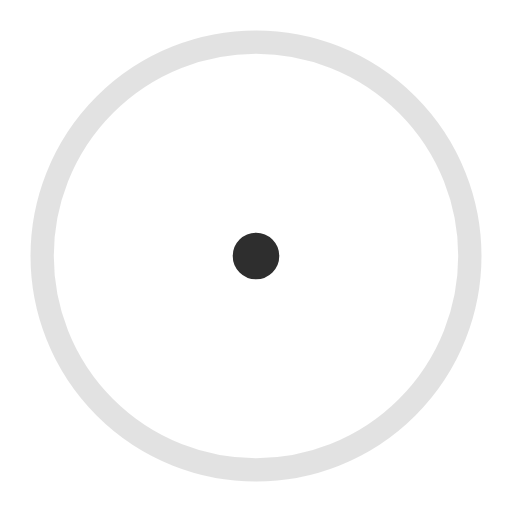
t = 0.00 s
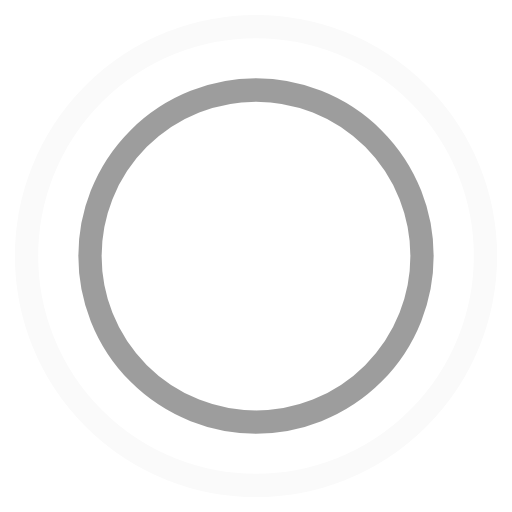
t = 0.45 s
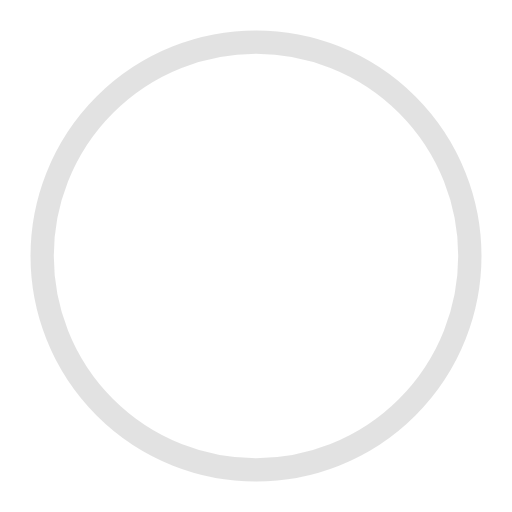
t = 0.90 s
t = 1.35 s: frame unchanged from t = 0.45 s, image omitted

The animated SVG that drew these frames (rendered in a browser with its animation timeline set to each time). Animation: 4 SMIL elements (animate=4); one cycle of 1.80 s, repeats indefinitely.

<!-- By Sam Herbert (@sherb), for everyone. More @ http://goo.gl/7AJzbL -->
<svg width="44" height="44" viewBox="0 0 44 44" xmlns="http://www.w3.org/2000/svg" stroke="#2e2e2e">
    <g fill="none" fill-rule="evenodd" stroke-width="2">
        <circle cx="22" cy="22" r="1">
            <animate attributeName="r"
                begin="0s" dur="1.8s"
                values="1; 20"
                calcMode="spline"
                keyTimes="0; 1"
                keySplines="0.165, 0.84, 0.44, 1"
                repeatCount="indefinite" />
            <animate attributeName="stroke-opacity"
                begin="0s" dur="1.8s"
                values="1; 0"
                calcMode="spline"
                keyTimes="0; 1"
                keySplines="0.3, 0.61, 0.355, 1"
                repeatCount="indefinite" />
        </circle>
        <circle cx="22" cy="22" r="1">
            <animate attributeName="r"
                begin="-0.9s" dur="1.8s"
                values="1; 20"
                calcMode="spline"
                keyTimes="0; 1"
                keySplines="0.165, 0.84, 0.44, 1"
                repeatCount="indefinite" />
            <animate attributeName="stroke-opacity"
                begin="-0.9s" dur="1.8s"
                values="1; 0"
                calcMode="spline"
                keyTimes="0; 1"
                keySplines="0.3, 0.61, 0.355, 1"
                repeatCount="indefinite" />
        </circle>
    </g>
</svg>
